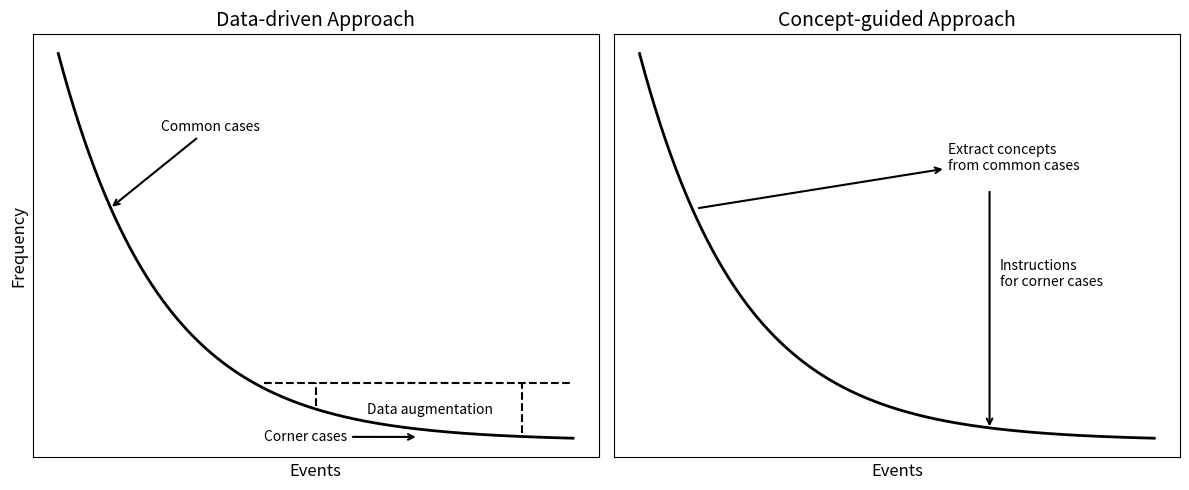

This chart was generated by the following Python code: (Note: this script raises an exception after producing the figure.)
import matplotlib.pyplot as plt
import numpy as np

# Generate synthetic data for the curve
x = np.linspace(0, 100, 500)
y = np.exp(-x/20) * 100  # exponentially decaying curve

fig, axs = plt.subplots(1, 2, figsize=(12, 5), sharey=True)

# Common settings for both plots
for ax in axs:
    ax.set_xticks([])  # remove x-axis ticks
    ax.set_yticks([])  # remove y-axis ticks

# Left plot: Data-driven perspective
axs[0].plot(x, y, color="black", linewidth=2)
axs[0].set_title("Data-driven Approach", fontsize=14)
axs[0].set_xlabel("Events", fontsize=12)
axs[0].set_ylabel("Frequency", fontsize=12)

# Add annotations
axs[0].annotate("Common cases", xy=(10, 60), xytext=(20, 80),
                arrowprops=dict(arrowstyle="->", linewidth=1.5))
axs[0].annotate("Corner cases", xy=(70, 1), xytext=(40, 0),
                arrowprops=dict(arrowstyle="->", linewidth=1.5))

# Add dashed augmentation line for corner cases
axs[0].plot([40, 100], [15, 15], "k--")
axs[0].text(60, 7, "Data augmentation",)
axs[0].plot([50, 50], [9, 15], "k--")
axs[0].plot([90, 90], [2, 15], "k--")


# Right plot: Concept-guided perspective
axs[1].plot(x, y, color="black", linewidth=2)
axs[1].set_title("Concept-guided Approach", fontsize=14)
axs[1].set_xlabel("Events", fontsize=12)

# Arrow pointing outward from the curve (concept extraction)
axs[1].annotate("Extract concepts\nfrom common cases", xy=(11, 60), xytext=(60, 70),
                arrowprops=dict(arrowstyle="<-", linewidth=1.5))
axs[1].annotate("", xy=(68,3), xytext=(68, 65),
                arrowprops=dict(arrowstyle="->", linewidth=1.5))
axs[1].text(70, 40, "Instructions\nfor corner cases", fontsize=10)

plt.tight_layout()
# plt.show()

# output到当前文件路径, 命名为concept_learning.png
current_path = __file__.rsplit("/", 1)[0]
plt.savefig(f"{current_path}/concept_learning.png", dpi=300)
plt.close()
